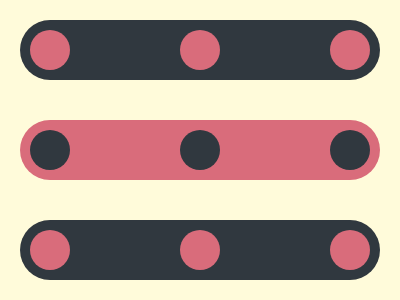

Give the HTML and CSS whose rendering is this image.

<p a><p b>
<style>
  *{
    margin:0;
    background:#FFFBDA;
    position:fixed;
  }
  [a]{
    width:360;
    height:60;
    background:#30383F;
    margin:20;
    border-radius:30px;
    box-shadow:0 100px#D96C7B,0 200px#30383F;
  }
  [b]{
    width:40;
    height:40;
    border-radius:50%;
    background:#D96C7B;
    margin:30;
    box-shadow:150px 0#D96C7B,300px 0#D96C7B,0px 100px#30383F,150px 100px#30383F,300px 100px#30383F,0 200px#D96C7B,150px 200px#D96C7B,300px 200px#D96C7B;
  }
</style>